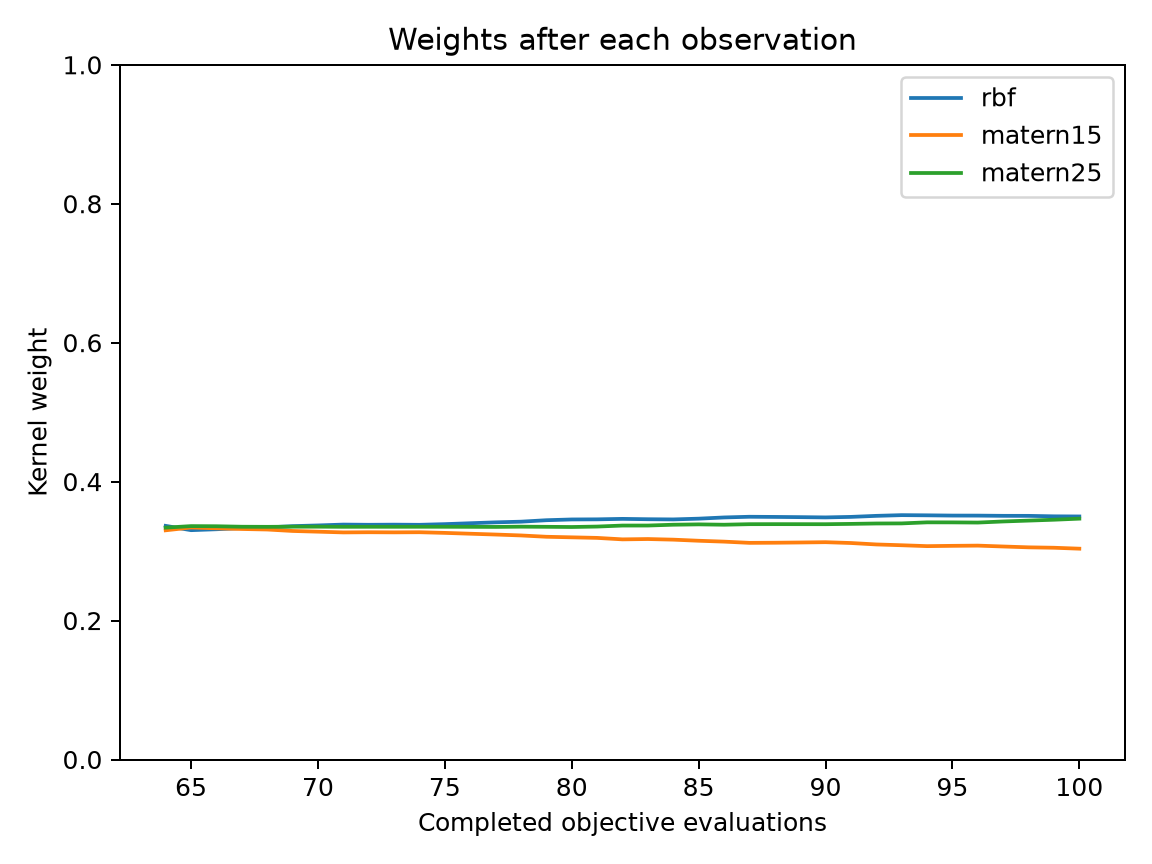

Data behind this chart, as committed beside it:
evaluation, best_objective, normalized_entropy, rbf, matern15, matern25
64, 0.09834, 1, 0.3363, 0.3299, 0.3338
65, 0.09834, 1, 0.3301, 0.3339, 0.336
66, 0.06659, 1, 0.3314, 0.3328, 0.3358
67, 0.0154, 1, 0.3331, 0.3318, 0.3351
68, 0.0154, 1, 0.334, 0.3311, 0.3349
69, 0.005987, 1, 0.3359, 0.329, 0.3351
70, 0.005987, 0.9999, 0.3369, 0.3279, 0.3351
71, 0.005987, 0.9999, 0.3382, 0.3269, 0.335
72, 0.005987, 0.9999, 0.3379, 0.3271, 0.335
73, 0.005987, 0.9999, 0.338, 0.327, 0.335
74, 0.005987, 0.9999, 0.3378, 0.3272, 0.335
75, 0.005987, 0.9999, 0.3388, 0.3262, 0.335
76, 0.005987, 0.9998, 0.3401, 0.325, 0.3349
77, 0.005987, 0.9998, 0.3414, 0.3238, 0.3348
78, 0.005987, 0.9997, 0.3423, 0.3225, 0.3351
79, 0.005987, 0.9996, 0.3444, 0.3206, 0.335
80, 0.005987, 0.9995, 0.3455, 0.3198, 0.3347
81, 0.005987, 0.9995, 0.3457, 0.319, 0.3353
82, 0.005395, 0.9994, 0.3464, 0.3169, 0.3368
83, 0.005395, 0.9994, 0.3459, 0.3173, 0.3368
84, 0.002204, 0.9994, 0.3456, 0.3165, 0.338
85, 0.002204, 0.9993, 0.3467, 0.3149, 0.3385
86, 0.002204, 0.9991, 0.3484, 0.3136, 0.338
87, 0.0006205, 0.999, 0.3494, 0.3119, 0.3387
88, 0.0006205, 0.999, 0.3492, 0.312, 0.3388
89, 0.0006205, 0.999, 0.3489, 0.3124, 0.3388
90, 0.0006205, 0.9991, 0.3485, 0.3128, 0.3387
91, 0.0003309, 0.999, 0.3492, 0.3116, 0.3391
92, 0.0003309, 0.9987, 0.3507, 0.3096, 0.3397
93, 0.0003309, 0.9986, 0.3517, 0.3084, 0.3398
94, 0.0003287, 0.9985, 0.3515, 0.3071, 0.3414
95, 0.0003287, 0.9986, 0.3511, 0.3076, 0.3413
96, 0.0003287, 0.9986, 0.3511, 0.3079, 0.3411
97, 0.0002868, 0.9985, 0.3508, 0.3066, 0.3426
98, 0.0002868, 0.9983, 0.3507, 0.3054, 0.3439
99, 0.0001627, 0.9983, 0.35, 0.3048, 0.3451
100, 0.0001627, 0.9981, 0.3499, 0.3035, 0.3467
